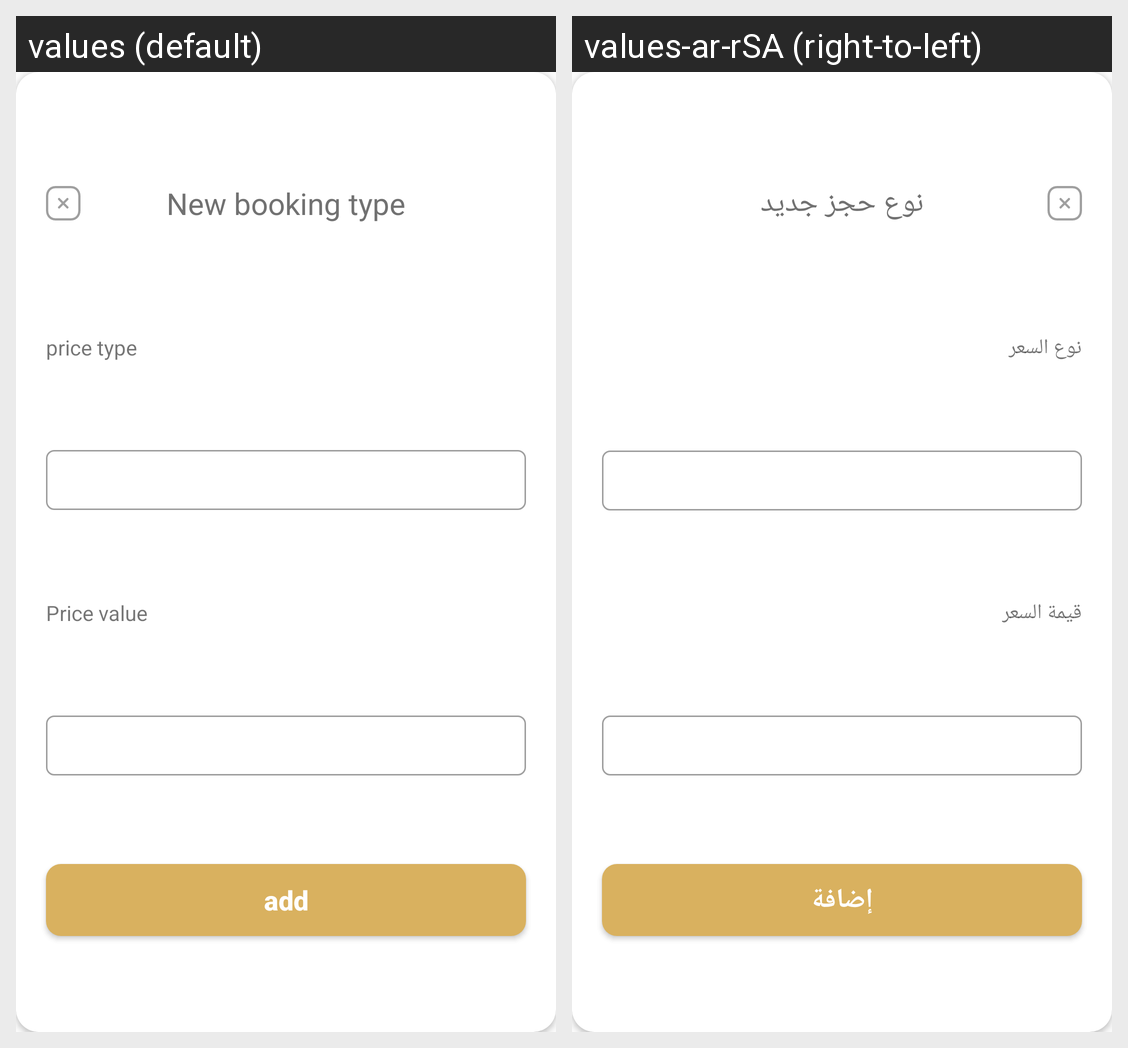

Locale-by-locale string values for the Android screen shown in this grid:
Android screen res/layout/new_reserve_type_dialog.xml rendered under 2 locales, left to right: values (default), values-ar-rSA (right-to-left). Device: Nexus 5 (rendered at 1080×1920; each locale shown at half size, 540×960, under a caption strip naming it); theme AppTheme.
Strings drawn on this screen, with the default value and each locale's value (text and hints the layout hard-codes, and strings that could not be matched under every locale, appear in the picture but are not listed):

new_booking_type
  values: New booking type
  values-ar-rSA: نوع حجز جديد

price_type
  values: price type
  values-ar-rSA: نوع السعر

price_value
  values: Price value
  values-ar-rSA: قيمة السعر

add
  values: add
  values-ar-rSA: إضافة
